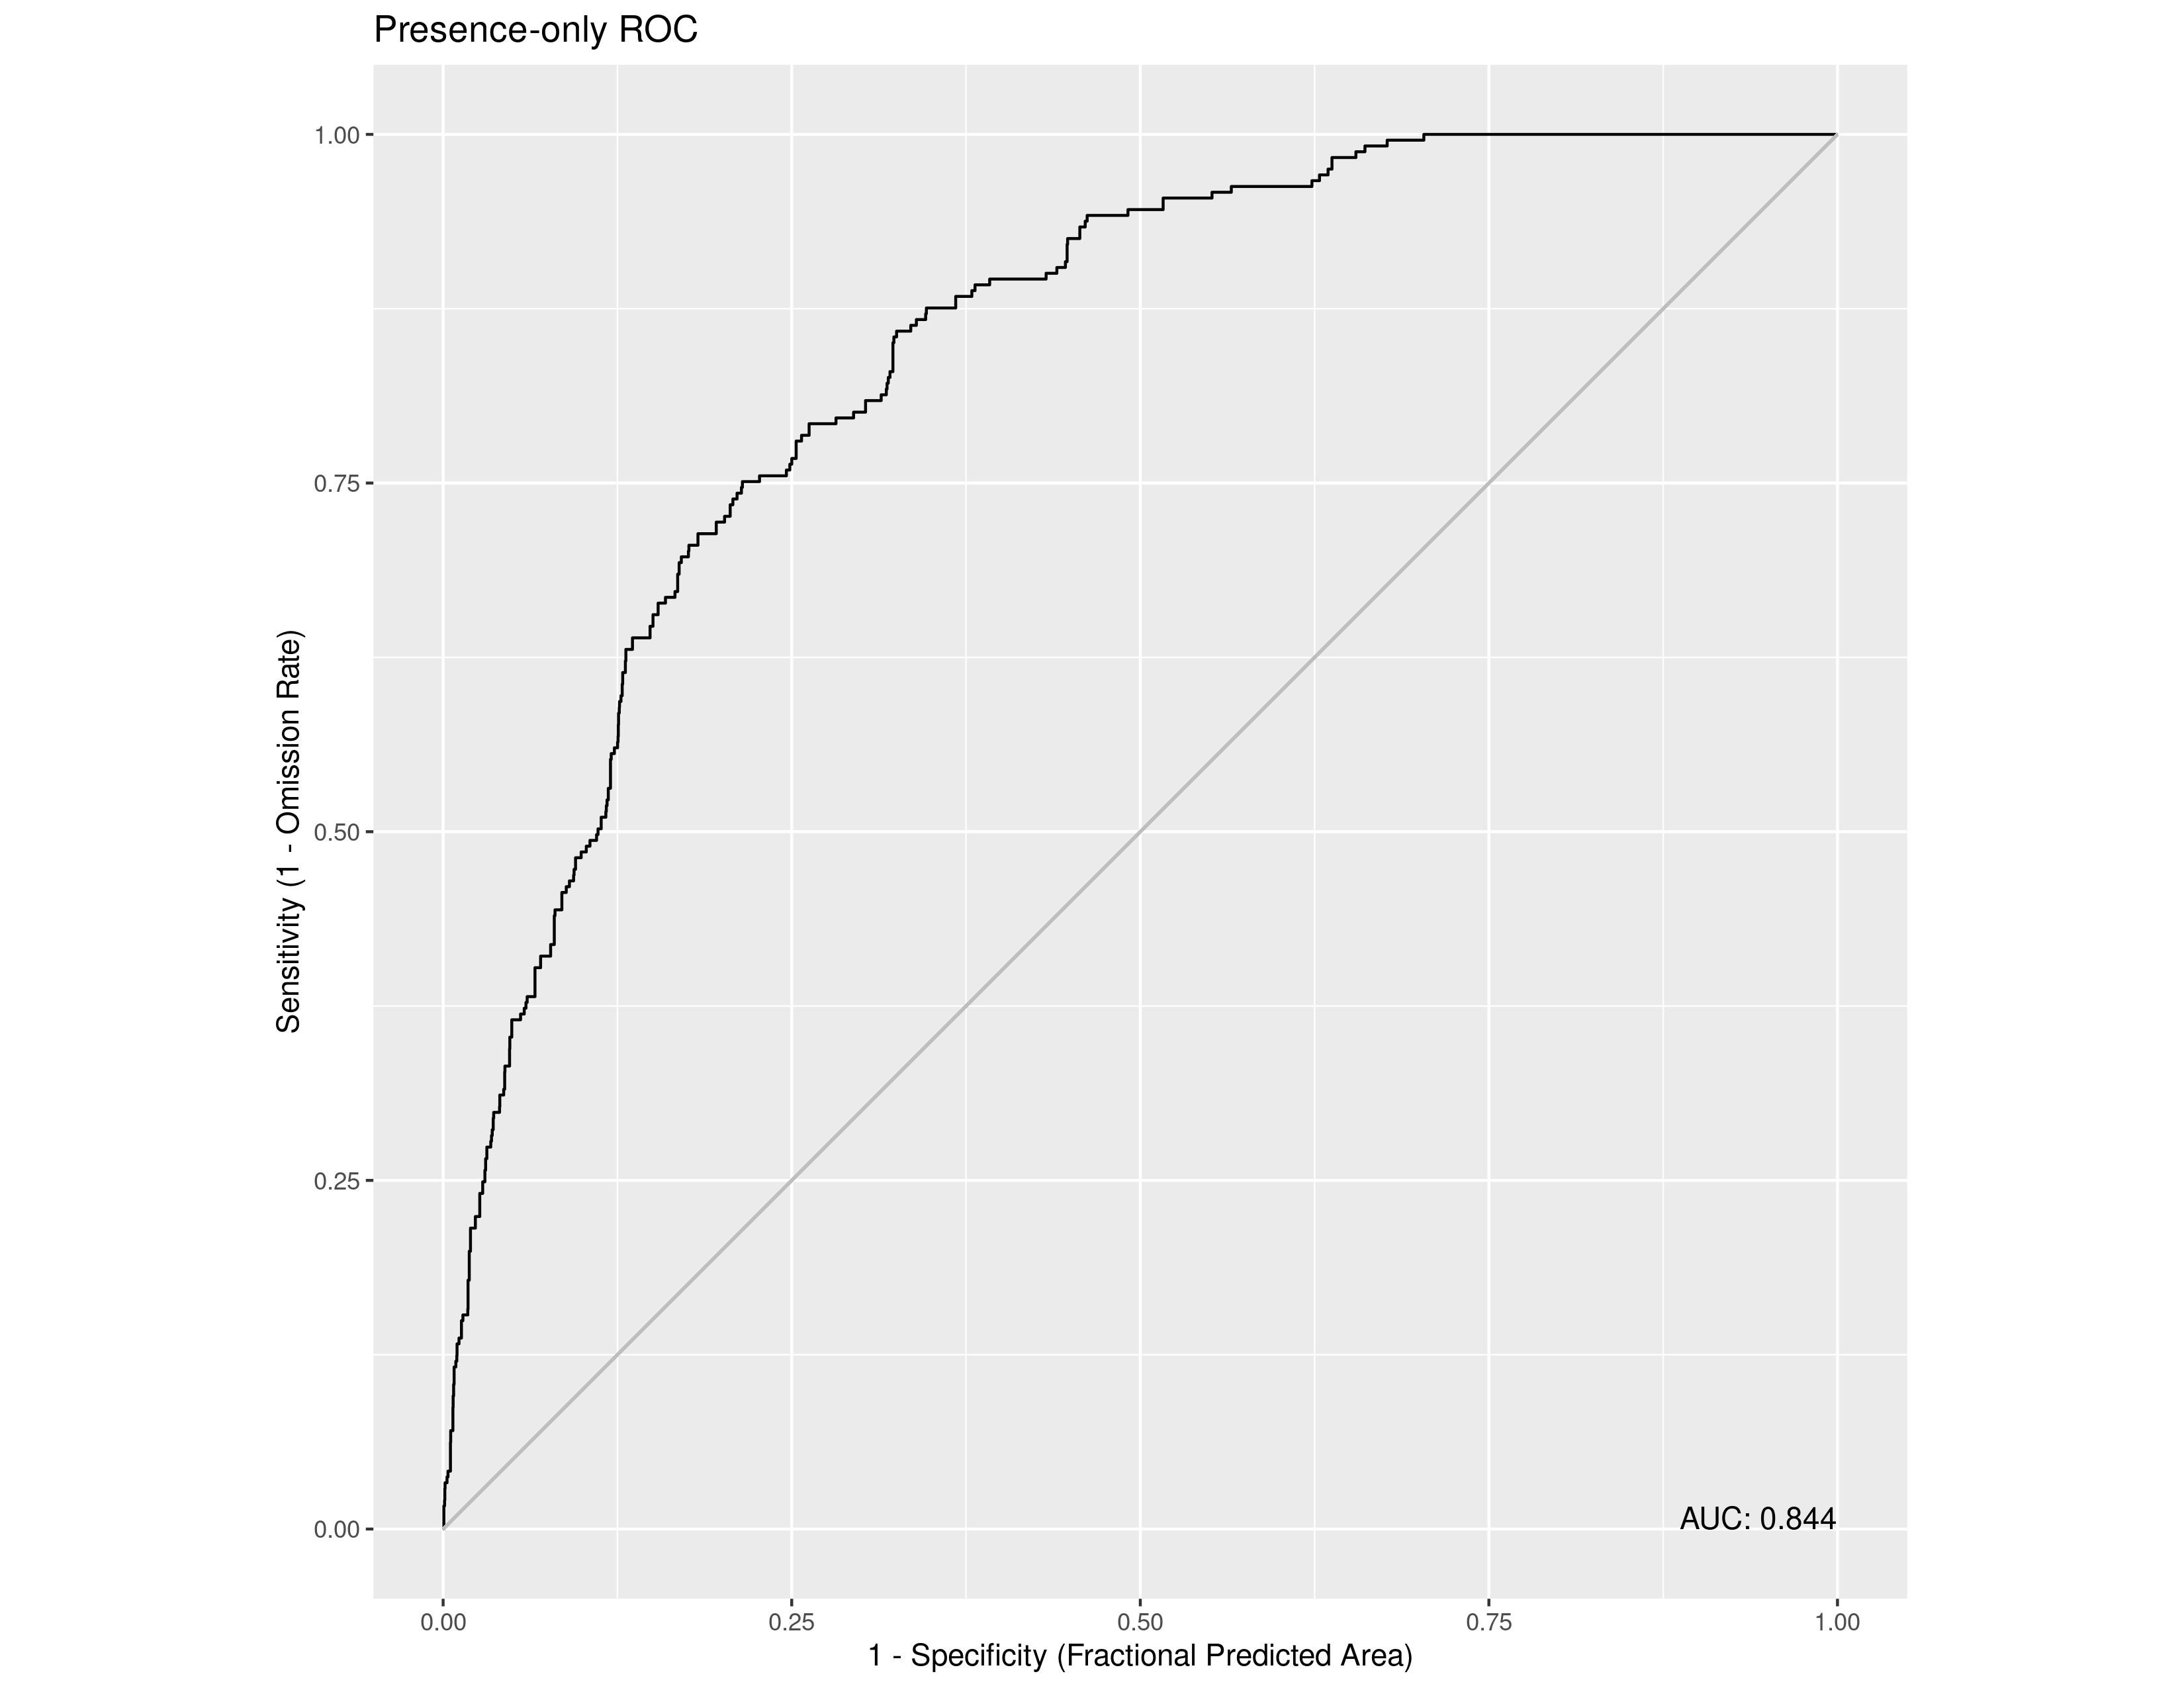

The file beside this chart, header and first rows:
, value
1, 0.8437
